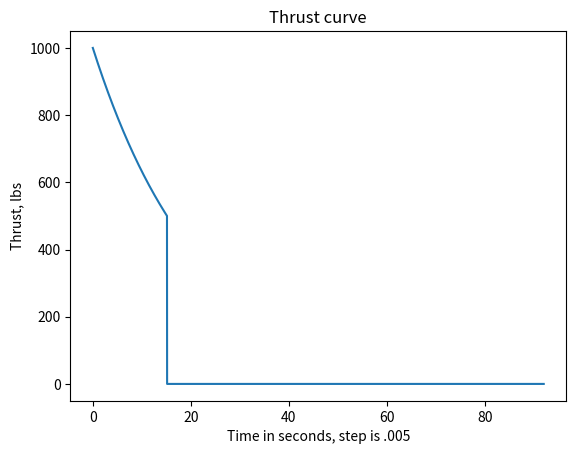

This chart was generated by the following Python code:
#Function to calculate new mDot and thrust as tanks depressurize
#Design by Harrison Leece

import numpy as np
import matplotlib.pyplot as plt

#ALL MASSES ARE PROPELLANT MASSES
def newThrustMdot(initialThrust,initialMdot, inMass, curMass):
    #a linear relationship between tank pressure and mDot is assumed
    #Then a linear elationship between mDot is assumed
    #Mass of helium pressurant is considered neglegible
    #Therefore, a lienar relationship between current propellant mass and thrust
    #and mass flow rate can be established
    
    ratio = curMass/inMass
    nThrust = initialThrust * ratio
    #Remember: initialMdot is computed from thrust/(g*isp) outside of main while loop
    nMdot = initialMdot * ratio
    
    #print(initialThrust)
    #print(nThrust)
    #print(nMdot)
    
    #Very important peice of logic; I assume thrust will cut out before tanks are dry
    #Because thrust chamber will not attain sonic at throat
    #Turns off thrust, which will then control RK4 and burnout time logic.
    if nMdot< (.5 * initialMdot):
        nThrust = 0
    if (nMdot < .0002):
        nMdot = 0
    return nThrust, nMdot



#testing code for newThrustMdot
t = 0
tGraph = np.array([])
iThrust = 1000
g = 32.174
isp = 230
initialMdot = iThrust/(g*isp)
initialMass = 95/g
pM = initialMass
h=.005

mDot = 1
thrustGraph = np.array([iThrust])
tGraph = np.array([0])
while (mDot > .002):

    thrust, mDot = newThrustMdot(iThrust, initialMdot, initialMass, pM)
    pM = pM - mDot * h
    tGraph = np.append(tGraph,t)
    t = t + h
    thrustGraph = np.append(thrustGraph,thrust)

plt.title('Thrust curve')
plt.ylabel('Thrust, lbs')
plt.xlabel('Time in seconds, step is .005')
plt.plot(tGraph,thrustGraph)
plt.show()
